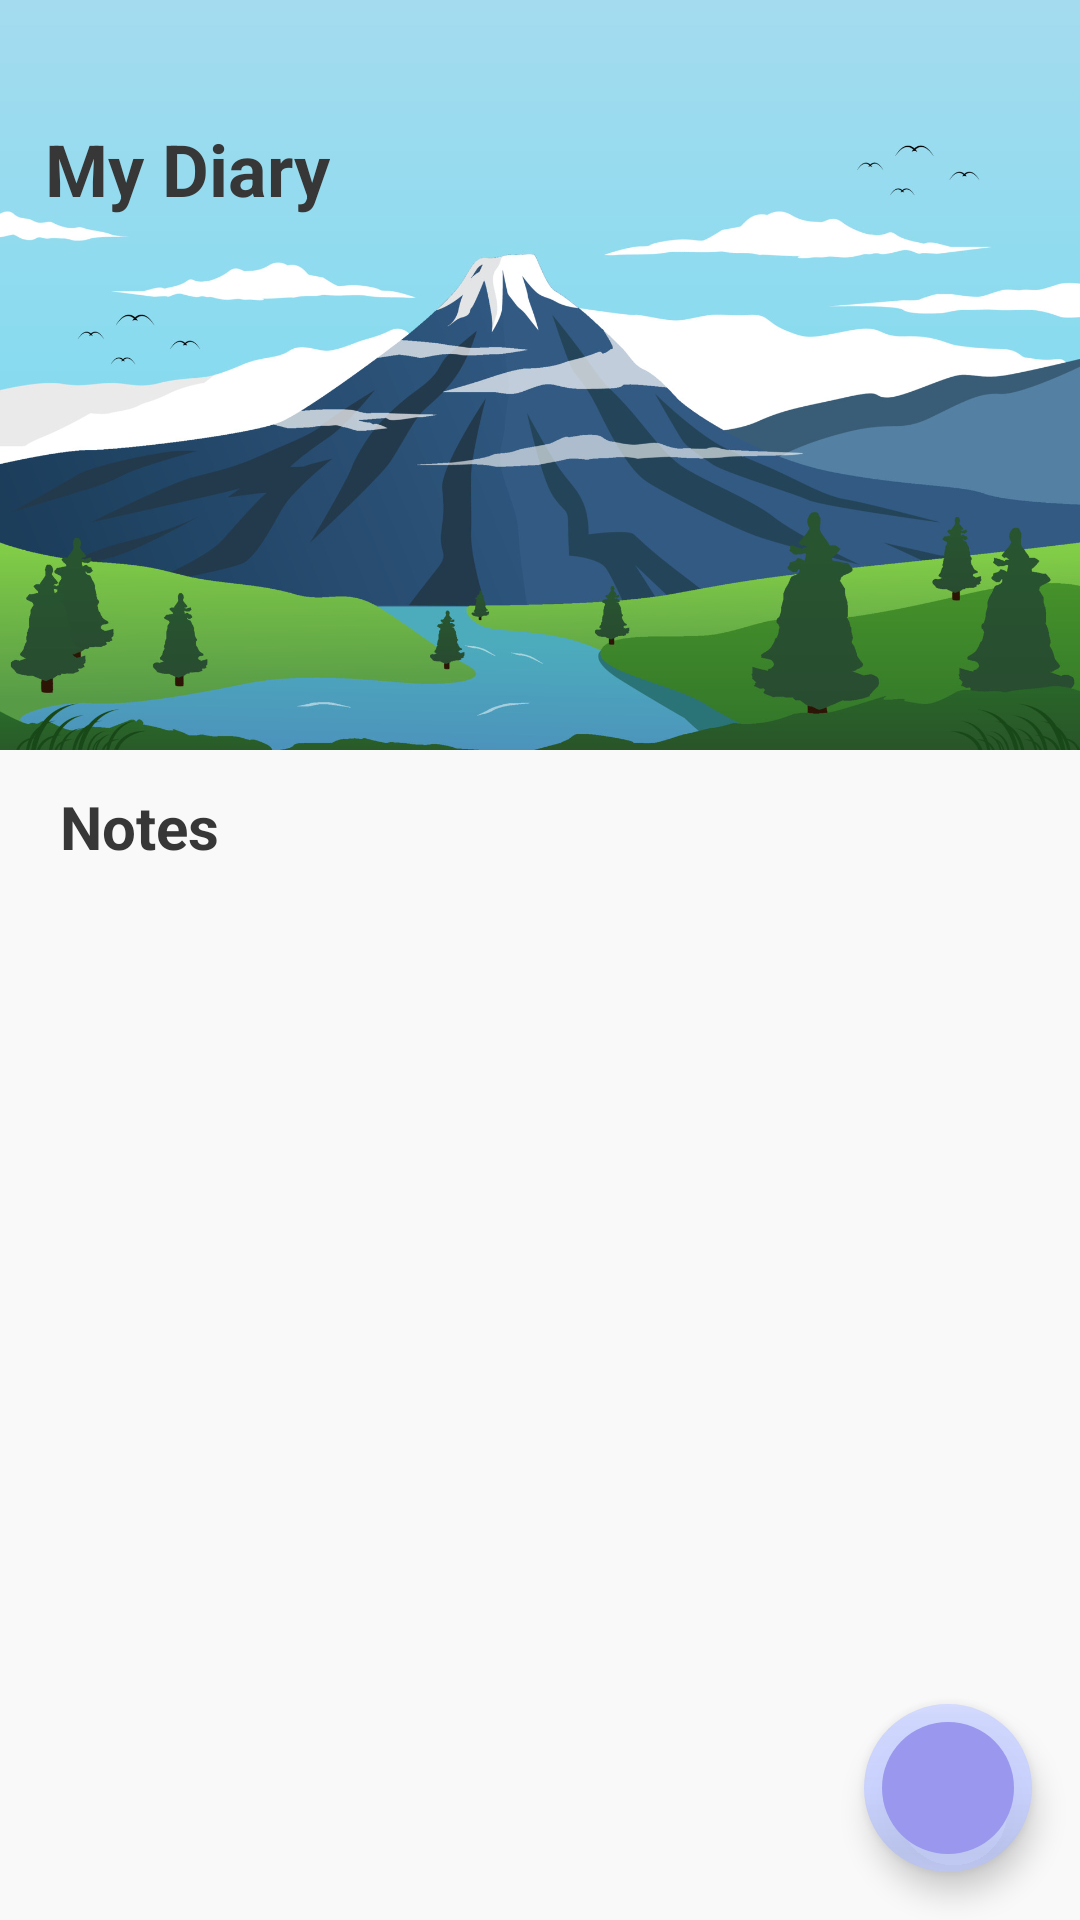

The Android layout XML behind this screen, and the referenced resources:
<!-- AndroidManifest.xml: application theme Theme.MyDailyLife -->
<!-- res/layout/activity_main.xml -->
<?xml version="1.0" encoding="utf-8"?>
<androidx.constraintlayout.widget.ConstraintLayout xmlns:android="http://schemas.android.com/apk/res/android"
    xmlns:app="http://schemas.android.com/apk/res-auto"
    xmlns:tools="http://schemas.android.com/tools"
    android:layout_width="match_parent"
    android:layout_height="match_parent"
    android:background="@drawable/common_bg">

    <ImageView
        android:id="@+id/header_bg"
        android:layout_width="match_parent"
        android:layout_height="250dp"
        android:scaleType="fitXY"
        android:src="@mipmap/mountain_bg"
        app:layout_constraintTop_toTopOf="parent" />


    <ImageView
        android:id="@+id/icHead"
        android:layout_width="30dp"
        android:layout_height="30dp"
        android:layout_marginStart="15dp"
        android:layout_marginTop="40dp"
        android:src="@mipmap/app_logo"
        app:layout_constraintStart_toStartOf="parent"
        app:layout_constraintTop_toTopOf="parent"
        android:visibility="gone"/>

    <TextView
        android:id="@+id/tvTitle"
        android:layout_width="wrap_content"
        android:layout_height="wrap_content"
        android:text="My Diary"
        android:textColor="@color/black1"
        android:textSize="24sp"
        android:textStyle="bold"
        app:layout_constraintStart_toStartOf="parent"
        app:layout_constraintTop_toTopOf="parent"
        android:layout_marginStart="15dp"
        android:layout_marginTop="40dp"/>

    <TextView
        android:id="@+id/tvNote"
        android:layout_width="wrap_content"
        android:layout_height="wrap_content"
        android:layout_marginStart="20dp"
        android:layout_marginTop="12dp"
        android:text="Notes"
        android:textColor="@color/black1"
        android:textSize="20sp"
        android:textStyle="bold"
        app:layout_constraintStart_toStartOf="parent"
        app:layout_constraintTop_toBottomOf="@id/header_bg" />

    <androidx.recyclerview.widget.RecyclerView
        android:id="@+id/rvDiary"
        android:layout_width="match_parent"
        android:layout_height="0dp"
        android:layout_marginHorizontal="20dp"
        android:layout_marginTop="15dp"
        app:layoutManager="androidx.recyclerview.widget.LinearLayoutManager"
        app:layout_constraintBottom_toBottomOf="parent"
        app:layout_constraintTop_toBottomOf="@id/tvNote"
        tools:listitem="@layout/item_diary" />

    <com.google.android.material.floatingactionbutton.FloatingActionButton
        android:id="@+id/btnAddNote"
        android:layout_width="wrap_content"
        android:layout_height="wrap_content"
        android:layout_margin="16dp"
        android:backgroundTint="@color/common_color"
        android:src="@drawable/add"
        app:backgroundTint="#DFC4CEFF"
        app:borderWidth="6dp"
        app:layout_constraintBottom_toBottomOf="parent"
        app:layout_constraintEnd_toEndOf="parent"
        app:tint="@color/white" />
</androidx.constraintlayout.widget.ConstraintLayout>
<!-- res/layout/item_diary.xml (included above) -->
<?xml version="1.0" encoding="utf-8"?>
<androidx.constraintlayout.widget.ConstraintLayout xmlns:android="http://schemas.android.com/apk/res/android"
    xmlns:app="http://schemas.android.com/apk/res-auto"
    android:layout_width="match_parent"
    android:layout_height="wrap_content"
    android:paddingBottom="10dp">

    <androidx.cardview.widget.CardView
        android:id="@+id/parentContainer"
        android:layout_width="match_parent"
        android:layout_height="wrap_content"
        app:cardCornerRadius="10dp"
        app:cardElevation="0dp"
        app:layout_constraintBottom_toBottomOf="parent"
        app:layout_constraintTop_toTopOf="parent"
        android:animateLayoutChanges="true">

        <androidx.constraintlayout.widget.ConstraintLayout
            android:layout_width="match_parent"
            android:layout_height="match_parent"
            android:layout_marginBottom="12dp"
            android:paddingHorizontal="10dp">

            <TextView
                android:id="@+id/tvNumDay"
                android:layout_width="wrap_content"
                android:layout_height="wrap_content"
                android:layout_marginTop="14dp"
                android:gravity="bottom"
                android:textColor="@color/black"
                android:textSize="24sp"
                android:textStyle="bold"
                app:layout_constraintStart_toStartOf="parent"
                app:layout_constraintTop_toTopOf="parent" />

            <TextView
                android:id="@+id/tvTextDay"
                android:layout_width="wrap_content"
                android:layout_height="wrap_content"
                android:layout_marginStart="5dp"
                android:textColor="@color/black"
                android:textSize="12sp"
                android:translationY="-1dp"
                app:layout_constraintBottom_toBottomOf="@id/tvNumDay"
                app:layout_constraintStart_toEndOf="@id/tvNumDay" />

            <ImageView
                android:id="@+id/ivMood"
                android:layout_width="35dp"
                android:layout_height="35dp"
                app:layout_constraintTop_toTopOf="@id/tvNumDay"
                app:layout_constraintBottom_toBottomOf="@id/tvNumDay"
                app:layout_constraintEnd_toEndOf="parent"/>

            <LinearLayout
                android:layout_width="match_parent"
                android:layout_height="wrap_content"
                android:layout_marginTop="10dp"
                android:orientation="horizontal"
                app:layout_constraintTop_toBottomOf="@id/tvNumDay">

                <androidx.cardview.widget.CardView
                    android:layout_width="wrap_content"
                    android:layout_height="80dp"
                    android:layout_marginEnd="10dp"
                    app:cardCornerRadius="10dp"
                    app:cardElevation="0dp"
                    android:visibility="gone">

                    <ImageView
                        android:id="@+id/ivImage"
                        android:layout_width="80dp"
                        android:layout_height="80dp"
                        android:scaleType="fitXY"
                        android:src="@mipmap/adventure" />
                </androidx.cardview.widget.CardView>


                <LinearLayout
                    android:layout_width="wrap_content"
                    android:layout_height="wrap_content"
                    android:layout_gravity="center_vertical"
                    android:orientation="vertical">

                    <TextView
                        android:id="@+id/tvTitle"
                        android:layout_width="wrap_content"
                        android:layout_height="wrap_content"
                        android:gravity="bottom"
                        android:textColor="@color/black"
                        android:textSize="16sp"
                        android:textStyle="bold"
                        app:layout_constraintStart_toStartOf="parent"
                        app:layout_constraintTop_toTopOf="parent" />

                    <TextView
                        android:id="@+id/tvDescription"
                        android:layout_width="wrap_content"
                        android:layout_height="wrap_content"
                        android:layout_marginTop="8dp"
                        android:ellipsize="end"
                        android:maxLines="2"
                        android:textColor="@color/common_subtext"
                        android:textSize="12sp" />

                    <TextView
                        android:id="@+id/tvHashTags"
                        android:layout_width="wrap_content"
                        android:layout_height="wrap_content"
                        android:layout_marginTop="8dp"
                        android:ellipsize="end"
                        android:maxLines="2"
                        android:textColor="@color/common_color"
                        android:textSize="12sp"
                        android:textStyle="bold" />
                </LinearLayout>
            </LinearLayout>
        </androidx.constraintlayout.widget.ConstraintLayout>
    </androidx.cardview.widget.CardView>

    <ImageView
        android:id="@+id/btnDelete"
        android:layout_width="40dp"
        android:layout_height="40dp"
        app:layout_constraintTop_toTopOf="@id/parentContainer"
        app:layout_constraintBottom_toBottomOf="@id/parentContainer"
        app:layout_constraintEnd_toEndOf="parent"
        android:src="@mipmap/delete"
        android:visibility="gone"
        android:layout_marginEnd="10dp" />
</androidx.constraintlayout.widget.ConstraintLayout>
<!-- resources referenced by this layout -->
<resources>
  <color name="black">#FF000000</color>
  <color name="black1">#373737</color>
  <color name="common_color">#9a97ee</color>
  <color name="common_subtext">#4C4C4C</color>
  <color name="white">#FFFFFFFF</color>
  <!-- drawable common_bg (drawable) -->
  <?xml version="1.0" encoding="utf-8"?>
  <shape xmlns:android="http://schemas.android.com/apk/res/android">
      <gradient android:startColor="#f9f9f9" android:endColor="#f9f9f9" android:angle="270"/>
  </shape>
  <!-- mipmap app_logo: png bitmap (mipmap-xxhdpi, 281951 bytes) -->
  <!-- mipmap mountain_bg: jpg bitmap (mipmap-xxhdpi, 253912 bytes) -->
  <style name="Theme.MyDailyLife" parent="Theme.MaterialComponents.DayNight.NoActionBar">
          
          <item name="colorPrimary">@color/purple_500</item>
          <item name="colorPrimaryVariant">@color/purple_700</item>
          <item name="colorOnPrimary">@color/white</item>
          
          <item name="colorSecondary">@color/teal_200</item>
          <item name="colorSecondaryVariant">@color/teal_700</item>
          <item name="colorOnSecondary">@color/black</item>
          
          <item name="android:statusBarColor">?attr/colorPrimaryVariant</item>
          
      </style>
  <color name="purple_500">#FF6200EE</color>
  <color name="purple_700">#FF3700B3</color>
  <color name="teal_200">#FF03DAC5</color>
  <color name="teal_700">#FF018786</color>
</resources>
